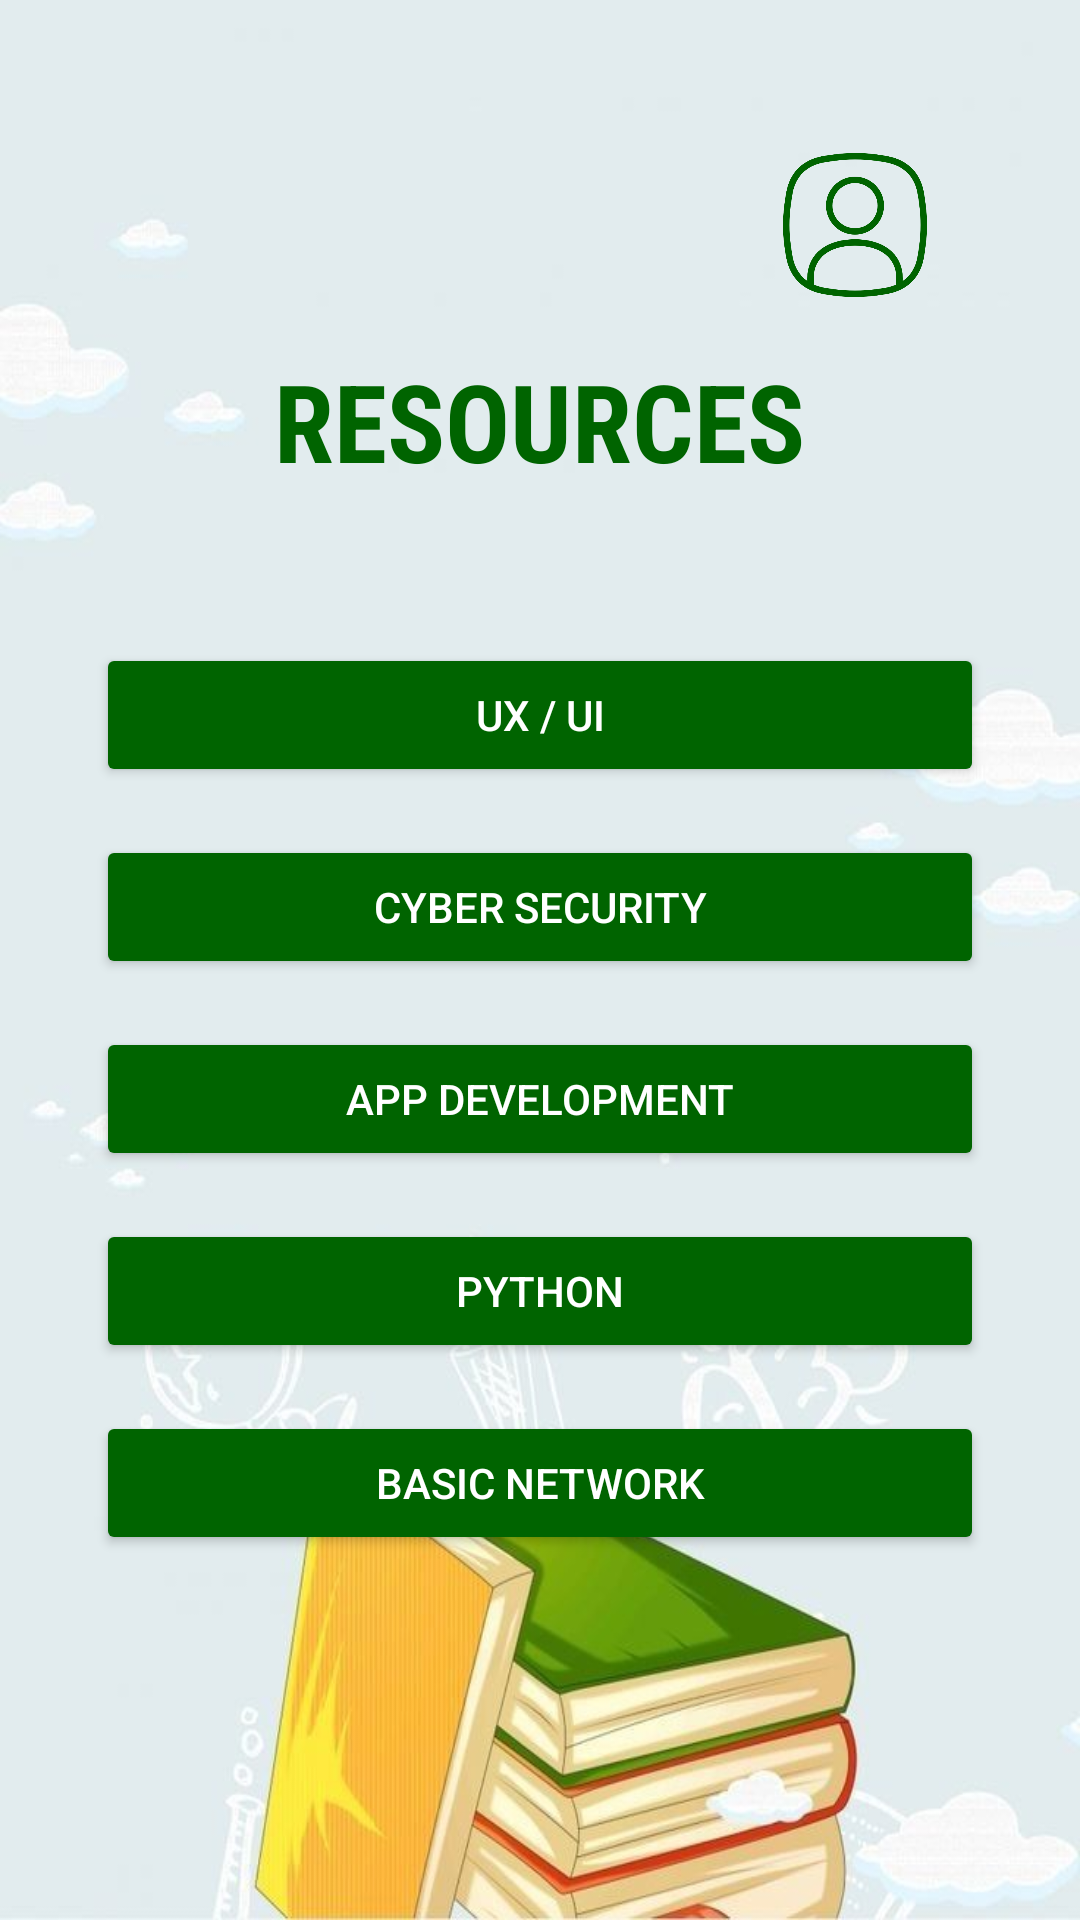

Reconstruct the res/layout file that produces this screen, plus the resources it refers to.
<!-- AndroidManifest.xml: application theme Theme.AppCompat.Light.NoActionBar -->
<!-- res/layout/activity_page10.xml -->
<?xml version="1.0" encoding="utf-8"?>
<RelativeLayout
    xmlns:android="http://schemas.android.com/apk/res/android"
    android:layout_width="match_parent"
    android:layout_height="match_parent"
    android:background="@drawable/quizzes"
    android:padding="16dp">

    <TextView
        android:id="@+id/title"
        android:layout_width="wrap_content"
        android:layout_height="wrap_content"
        android:text="RESOURCES"
        android:textSize="36sp"
        android:textColor="@color/dark_green"
        android:layout_centerHorizontal="true"
        android:layout_marginTop="100dp"
        android:fontFamily="sans-serif-condensed"
        android:textStyle="bold" />

    
    <LinearLayout
        android:layout_width="match_parent"
        android:layout_height="wrap_content"
        android:orientation="vertical"
        android:layout_below="@id/title"
        android:layout_marginTop="50dp"
        android:layout_marginHorizontal="16dp">

        <Button
            android:id="@+id/uxUiButton"
            android:layout_width="match_parent"
            android:layout_height="wrap_content"
            android:text="UX / UI"
            android:backgroundTint="@color/dark_green"
            android:textColor="#FFFFFF"
            android:layout_marginBottom="16dp" />

        <Button
            android:id="@+id/cyberSecurityButton"
            android:layout_width="match_parent"
            android:layout_height="wrap_content"
            android:text="Cyber Security"
            android:backgroundTint="@color/dark_green"
            android:textColor="#FFFFFF"
            android:layout_marginBottom="16dp" />

        <Button
            android:id="@+id/appDevButton"
            android:layout_width="match_parent"
            android:layout_height="wrap_content"
            android:text="App Development"
            android:backgroundTint="@color/dark_green"
            android:textColor="#FFFFFF"
            android:layout_marginBottom="16dp" />

        <Button
            android:id="@+id/pythonButton"
            android:layout_width="match_parent"
            android:layout_height="wrap_content"
            android:text="Python"
            android:backgroundTint="@color/dark_green"
            android:textColor="#FFFFFF"
            android:layout_marginBottom="16dp" />

        <Button
            android:id="@+id/basicNetworkButton"
            android:layout_width="match_parent"
            android:layout_height="wrap_content"
            android:text="Basic Network"
            android:backgroundTint="@color/dark_green"
            android:textColor="#FFFFFF" />
    </LinearLayout>

    <ImageButton
        android:id="@+id/btn_profile"
        android:layout_width="48dp"
        android:layout_height="48dp"
        android:layout_alignParentEnd="true"
        android:layout_margin="35dp"
        android:background="@drawable/profilegreen"
        android:contentDescription="Profile Icon" />

</RelativeLayout>
<!-- resources referenced by this layout -->
<resources>
  <color name="dark_green">#006400</color>
  <!-- drawable profilegreen: png bitmap (drawable, 33811 bytes) -->
  <!-- drawable quizzes: png bitmap (drawable, 33402 bytes) -->
  <style name="Theme.AppCompat.Light.NoActionBar" parent="Base.Theme.AppCompat.Light.NoActionBar" />
  <style name="Base.Theme.AppCompat.Light.NoActionBar" parent="Theme.Material3.DayNight.NoActionBar">
          
          
      </style>
</resources>
